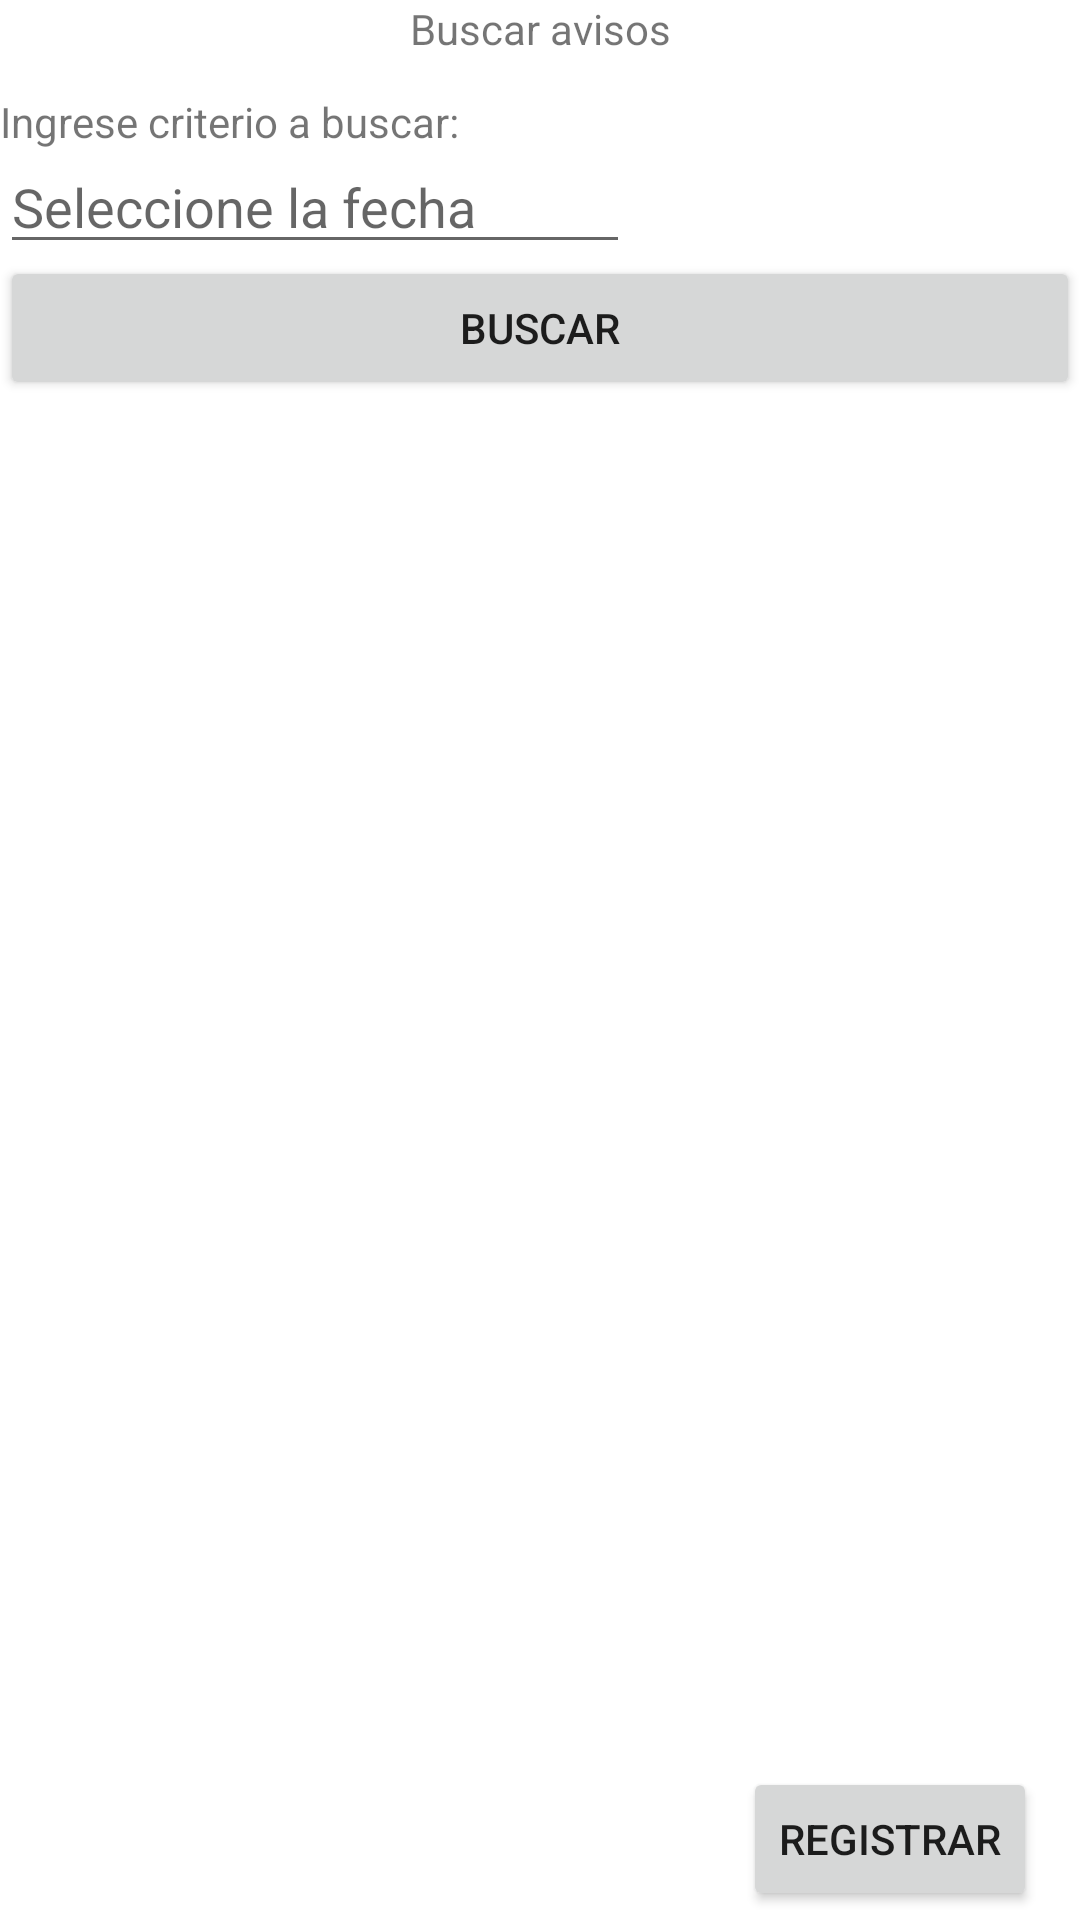

Write the Android layout XML for this screen, with the resource values it uses.
<!-- AndroidManifest.xml: application theme Theme.Semana5 -->
<!-- res/layout/activity_avisos_buscar.xml -->
<?xml version="1.0" encoding="utf-8"?>
<androidx.constraintlayout.widget.ConstraintLayout xmlns:android="http://schemas.android.com/apk/res/android"
    xmlns:app="http://schemas.android.com/apk/res-auto"
    xmlns:tools="http://schemas.android.com/tools"
    android:layout_width="match_parent"
    android:layout_height="match_parent"
    android:orientation="vertical"
    tools:context=".AvisosBuscarActivity">

    <TextView
        android:id="@+id/textView"
        android:layout_width="match_parent"
        android:layout_height="wrap_content"
        android:text="Buscar avisos"
        android:textAlignment="center"/>


    <TextView
        android:id="@+id/textView2"
        android:layout_width="match_parent"
        android:layout_height="wrap_content"
        android:text="Ingrese criterio a buscar:"
        app:layout_constraintBottom_toBottomOf="parent"
        app:layout_constraintEnd_toEndOf="parent"
        app:layout_constraintHorizontal_bias="1.0"
        app:layout_constraintStart_toStartOf="parent"
        app:layout_constraintTop_toTopOf="parent"
        app:layout_constraintVertical_bias="0.05" />

    <EditText
        android:id="@+id/editText1"
        android:layout_width="wrap_content"
        android:layout_height="wrap_content"
        android:ems="10"
        android:hint="Seleccione la fecha"
        app:layout_constraintBottom_toBottomOf="parent"
        app:layout_constraintEnd_toEndOf="parent"
        app:layout_constraintHorizontal_bias="0.0"
        app:layout_constraintStart_toStartOf="parent"
        app:layout_constraintTop_toTopOf="@+id/textView"
        app:layout_constraintVertical_bias="0.078" />

    <TextView
        android:id="@+id/textView1"
        android:layout_width="wrap_content"
        android:layout_height="wrap_content"
        android:layout_marginLeft="100dp"
        android:layout_marginTop="10dp"
        android:textStyle="bold"
        android:textSize="18dp"/>

    <Button
        android:id="@+id/button"
        android:layout_width="match_parent"
        android:layout_height="wrap_content"
        android:onClick="buscar"
        android:text="Buscar"
        app:layout_constraintBottom_toBottomOf="parent"
        app:layout_constraintEnd_toEndOf="parent"
        app:layout_constraintHorizontal_bias="1.0"
        app:layout_constraintStart_toStartOf="parent"
        app:layout_constraintTop_toTopOf="parent"
        app:layout_constraintVertical_bias="0.144" />

    <ListView
        android:id="@+id/listaAvisos"
        android:layout_width="372dp"
        android:layout_height="474dp"
        app:layout_constraintBottom_toBottomOf="parent"
        app:layout_constraintEnd_toEndOf="parent"
        app:layout_constraintHorizontal_bias="0.487"
        app:layout_constraintStart_toStartOf="parent"
        app:layout_constraintTop_toBottomOf="@+id/button"
        app:layout_constraintVertical_bias="0.207" />

    <Button
        android:id="@+id/btnRegistrarAvisos"
        android:layout_width="wrap_content"
        android:layout_height="wrap_content"
        android:onClick="registrarAvisos"
        android:text="Registrar"
        app:layout_constraintBottom_toBottomOf="parent"
        app:layout_constraintEnd_toEndOf="parent"
        app:layout_constraintHorizontal_bias="0.945"
        app:layout_constraintStart_toStartOf="parent"
        app:layout_constraintTop_toTopOf="@+id/textView"
        app:layout_constraintVertical_bias="0.995" />

</androidx.constraintlayout.widget.ConstraintLayout>
<!-- resources referenced by this layout -->
<resources>
  <style name="Theme.Semana5" parent="Theme.MaterialComponents.DayNight.DarkActionBar">
          
          <item name="colorPrimary">@color/purple_500</item>
          <item name="colorPrimaryVariant">@color/purple_700</item>
          <item name="colorOnPrimary">@color/white</item>
          
          <item name="colorSecondary">@color/teal_200</item>
          <item name="colorSecondaryVariant">@color/teal_700</item>
          <item name="colorOnSecondary">@color/black</item>
          
          <item name="android:statusBarColor" tools:targetApi="l">?attr/colorPrimaryVariant</item>
          
      </style>
  <!-- not gathered from this repository: default colours our renderer supplied (Android Studio template values) -->
  <color name="purple_500">#FF6200EE</color>
  <color name="purple_700">#FF3700B3</color>
  <color name="teal_200">#FF03DAC5</color>
  <color name="teal_700">#FF018786</color>
  <color name="black">#FF000000</color>
  <color name="white">#FFFFFFFF</color>
</resources>
